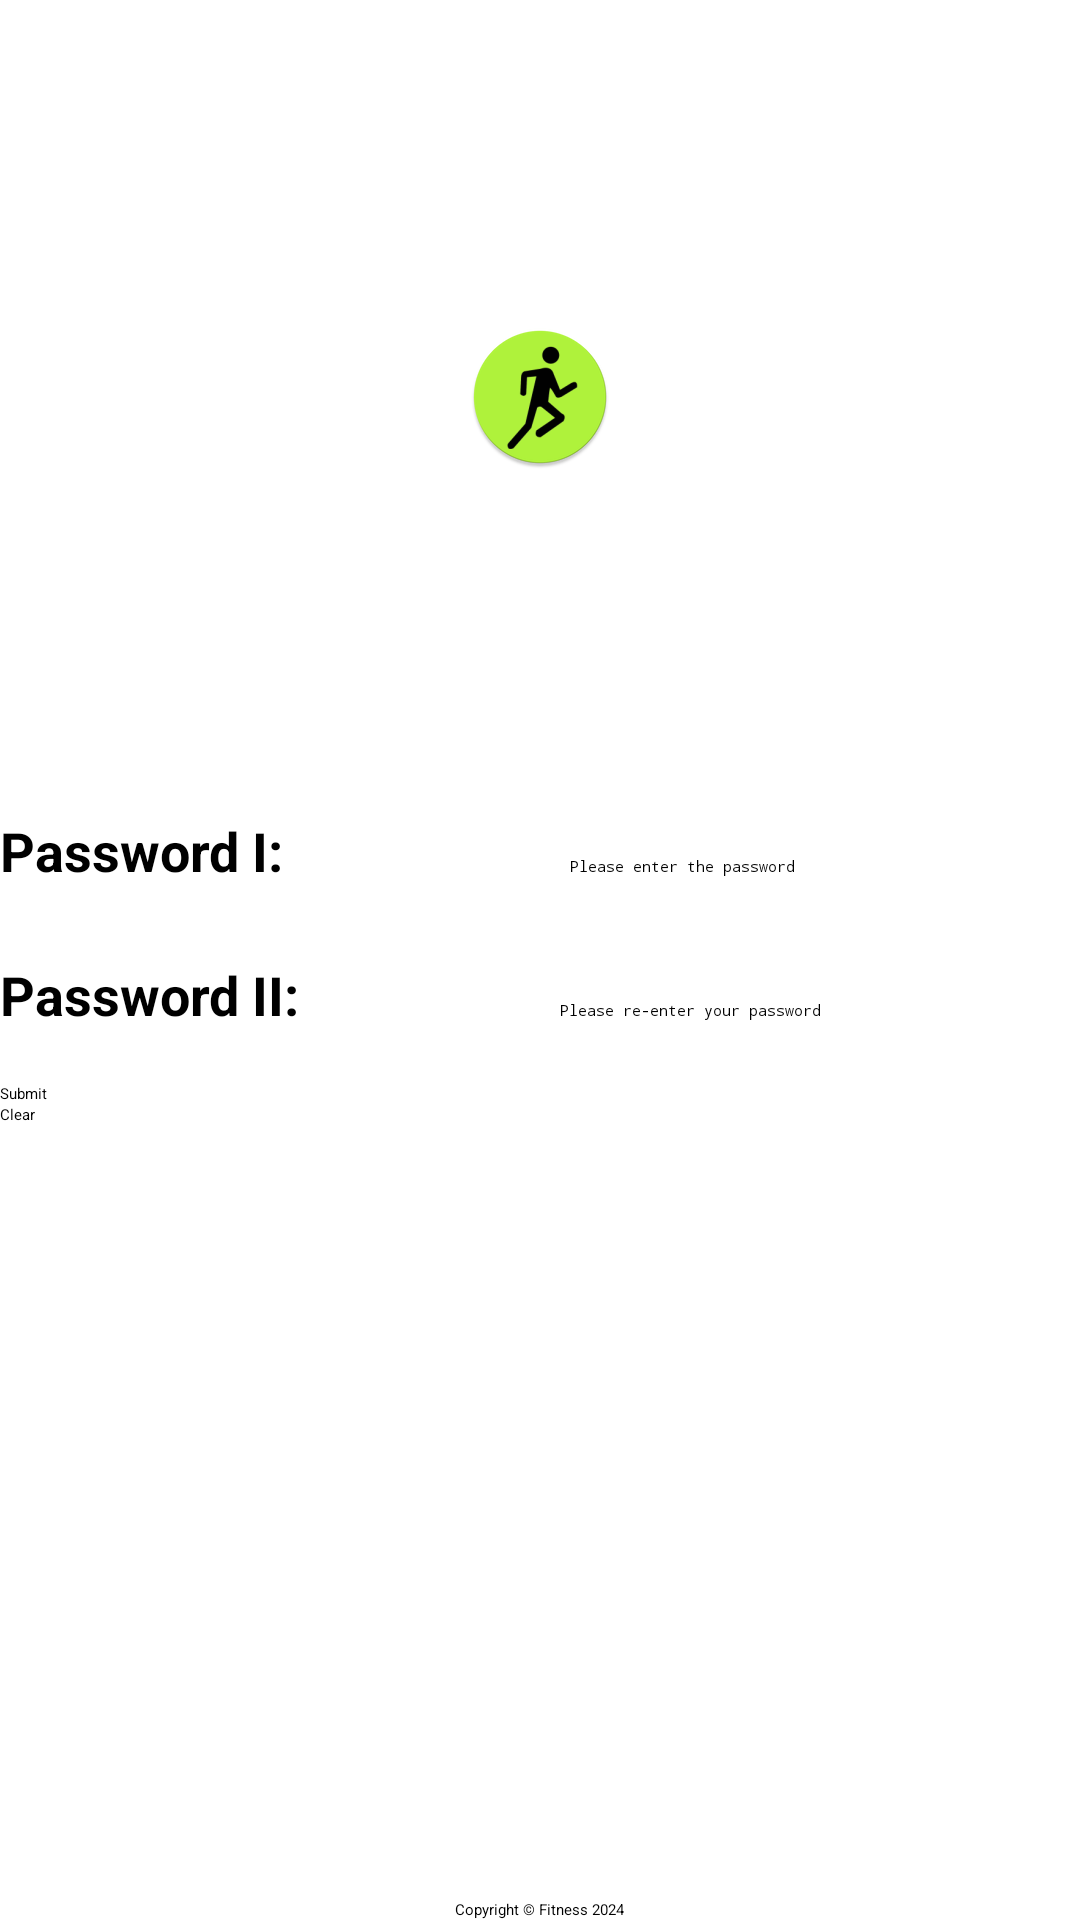

Layout XML and referenced resources for this Android screen:
<!-- AndroidManifest.xml: application theme Theme.FitnessAPP -->
<!-- res/layout/activity_reset_password.xml -->
<?xml version="1.0" encoding="utf-8"?>
<RelativeLayout xmlns:android="http://schemas.android.com/apk/res/android"
    xmlns:tools="http://schemas.android.com/tools"
    android:layout_width="match_parent"
    android:layout_height="match_parent"
    android:layout_margin="20dp"
    android:orientation="vertical"
    tools:context=".account.ResetPasswordActivity">

    <LinearLayout
        android:id="@+id/input"
        android:layout_width="match_parent"
        android:layout_height="wrap_content"
        android:layout_centerInParent="true"
        android:orientation="vertical">
        <LinearLayout
            android:layout_width="match_parent"
            android:layout_height="wrap_content"
            android:orientation="horizontal">
            <TextView
                android:layout_width="wrap_content"
                android:layout_height="wrap_content"
                android:textSize="18dp"
                android:textStyle="bold"
                android:text="@string/password_one"/>

            <EditText
                android:layout_width="match_parent"
                android:layout_height="48dp"
                android:id="@+id/input_password"
                android:gravity="center"
                android:inputType="textPassword"
                android:hint="@string/password_hint"/>
        </LinearLayout>
        <LinearLayout
            android:layout_width="match_parent"
            android:layout_height="wrap_content"
            android:orientation="horizontal">
            <TextView
                android:layout_width="wrap_content"
                android:layout_height="wrap_content"
                android:textSize="18dp"
                android:textStyle="bold"
                android:text="@string/password_two"/>

            <EditText
                android:layout_width="match_parent"
                android:layout_height="48dp"
                android:gravity="center"
                android:id="@+id/input_repeat_password"
                android:inputType="textPassword"
                android:hint="@string/password_two_hint"/>
        </LinearLayout>

        <Button
            android:layout_width="match_parent"
            android:layout_height="wrap_content"
            android:onClick="onSubmitClick"
            android:text="@string/submit"/>
        <Button
            android:layout_width="match_parent"
            android:layout_height="wrap_content"
            android:onClick="onClearClick"
            android:text="@string/clear_button"/>

    </LinearLayout>
    <LinearLayout
        android:layout_width="match_parent"
        android:layout_height="match_parent"
        android:gravity="center"
        android:layout_above="@+id/input"
        android:orientation="vertical">
        <ImageView
            android:layout_width="wrap_content"
            android:layout_height="wrap_content"
            android:src="@mipmap/ic_launcher_round"/>
    </LinearLayout>
    <TextView
        android:layout_width="wrap_content"
        android:layout_height="wrap_content"
        android:layout_alignParentBottom="true"
        android:layout_centerHorizontal="true"
        android:text="@string/copyright"/>
</RelativeLayout>
<!-- resources referenced by this layout -->
<resources>
  <!-- mipmap ic_launcher_round: webp bitmap (mipmap-hdpi, 3738 bytes) -->
  <string name="clear_button">Clear</string>
  <string name="copyright">Copyright © Fitness 2024</string>
  <string name="password_hint">Please enter the password</string>
  <string name="password_one">Password I: </string>
  <string name="password_two">Password II:</string>
  <string name="password_two_hint">Please re-enter your password</string>
  <string name="submit">Submit</string>
  <style name="Theme.FitnessAPP" parent="Base.Theme.FitnessAPP">
          
          <item name="android:navigationBarColor">@android:color/transparent</item>
          <item name="android:statusBarColor">@android:color/transparent</item>
          <item name="android:windowLightStatusBar">?attr/isLightTheme</item>
      </style>
</resources>
